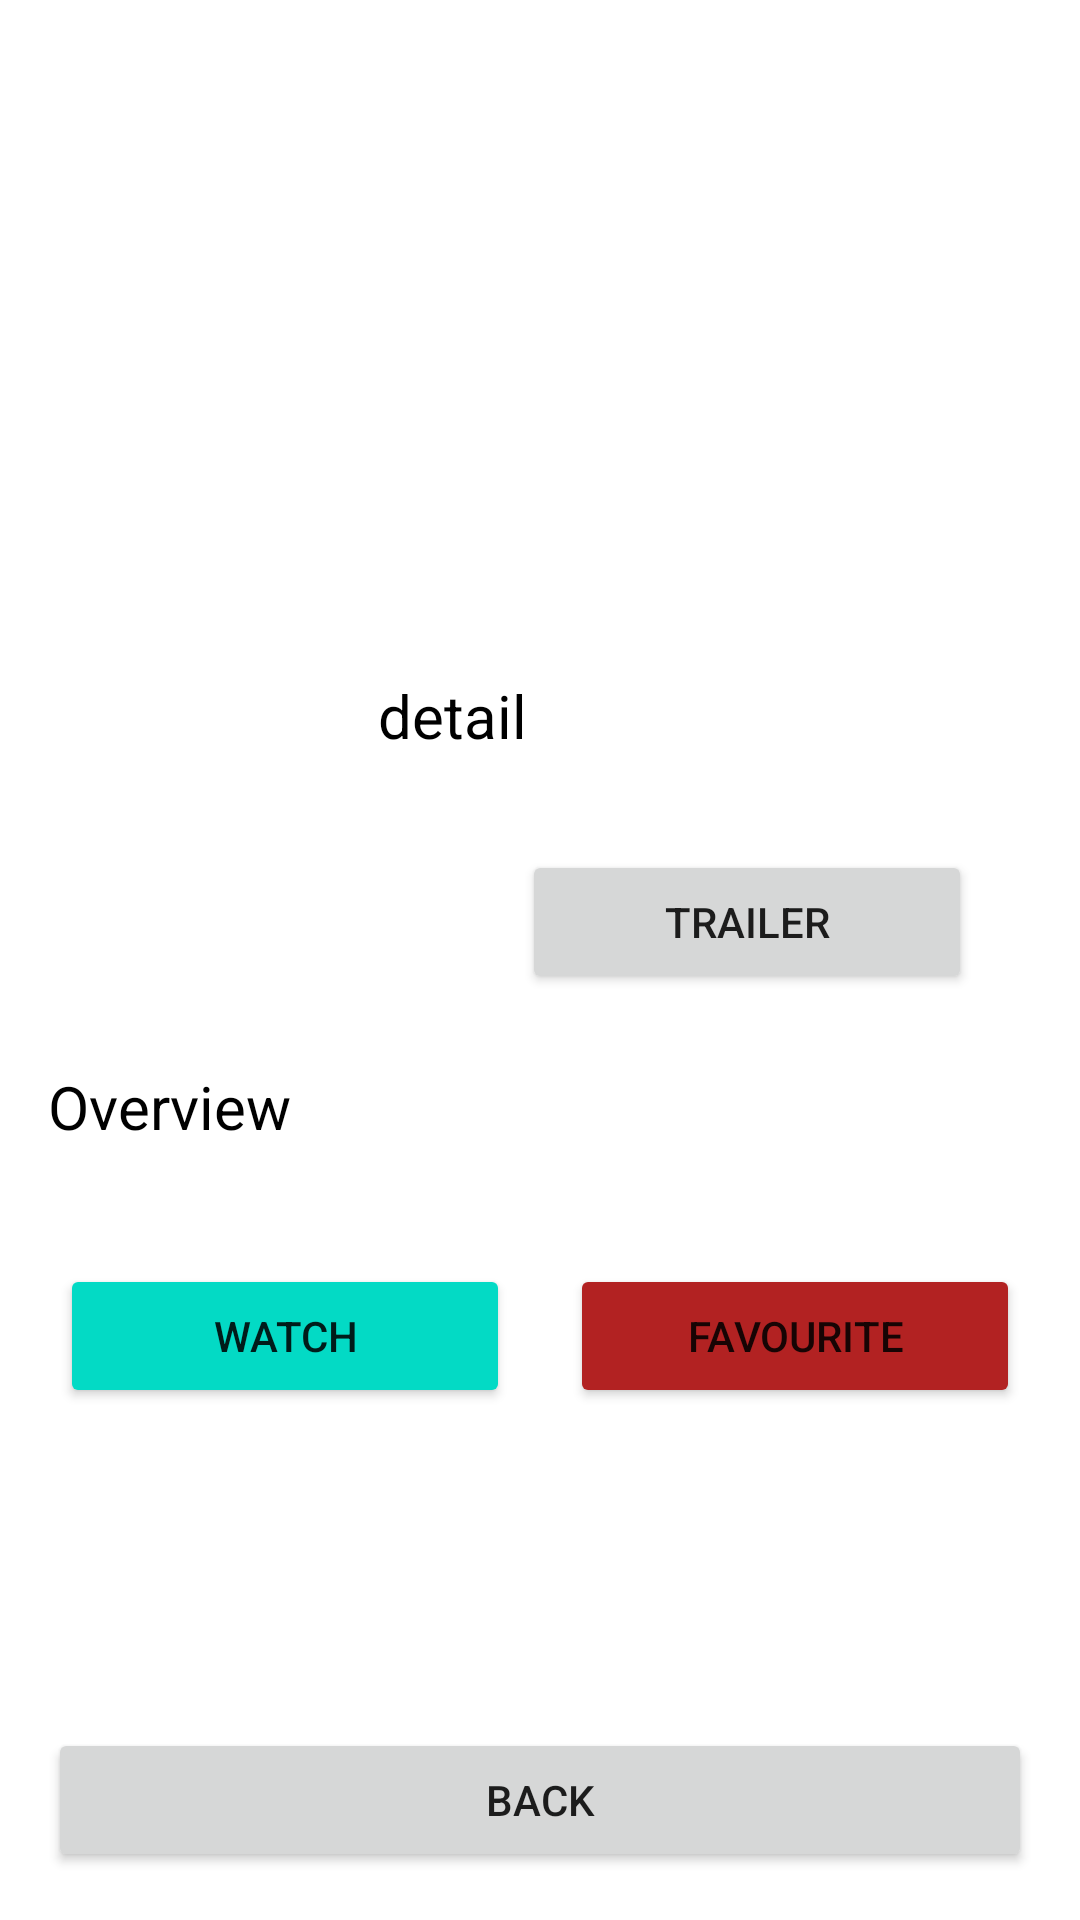

Here is an Android app screen rendered from its layout file. Give the layout XML and the strings, colors and styles it references.
<!-- AndroidManifest.xml: application theme Theme.MyApplicationbot -->
<!-- res/layout/activity_detail.xml -->
<?xml version="1.0" encoding="utf-8"?>
<androidx.constraintlayout.widget.ConstraintLayout xmlns:android="http://schemas.android.com/apk/res/android"
    xmlns:app="http://schemas.android.com/apk/res-auto"
    xmlns:tools="http://schemas.android.com/tools"
    android:layout_width="match_parent"
    android:layout_height="match_parent">

    <ImageView
        android:id="@+id/ivBackDetail"
        android:layout_width="match_parent"
        android:layout_height="215dp"
        app:layout_constraintStart_toStartOf="parent"
        app:layout_constraintTop_toTopOf="parent" />

    <ImageView
        android:id="@+id/ivMainDetail"
        android:layout_width="100dp"
        android:layout_height="150dp"
        android:layout_marginStart="16dp"
        app:layout_constraintStart_toStartOf="parent"
        app:layout_constraintTop_toBottomOf="@+id/ivBackDetail"
        android:layout_marginTop="-30dp"
        />

    <TextView
        android:id="@+id/tvTitleDetail"
        android:layout_width="250dp"
        android:layout_height="wrap_content"
        android:layout_margin="10dp"
        android:text="@string/detail"
        android:textColor="@color/black"
        android:textSize="20sp"
        app:layout_constraintStart_toEndOf="@+id/ivMainDetail"
        app:layout_constraintTop_toBottomOf="@+id/ivBackDetail" />

    <TextView
        android:id="@+id/tvRate"
        android:layout_width="wrap_content"
        android:layout_height="wrap_content"
        android:layout_marginStart="15dp"
        android:layout_marginBottom="15dp"
        app:layout_constraintStart_toEndOf="@+id/ivMainDetail"
        app:layout_constraintTop_toBottomOf="@+id/tvTitleDetail"
        tools:text="text rate view" />

    <TextView
        android:id="@+id/tvVotes"
        android:layout_width="wrap_content"
        android:layout_height="wrap_content"
        android:layout_marginStart="15dp"
        android:layout_marginBottom="15dp"
        app:layout_constraintStart_toEndOf="@+id/ivMainDetail"
        app:layout_constraintTop_toBottomOf="@+id/tvRate"
        tools:text="text vote view" />

    <TextView
        android:id="@+id/tvDate"
        android:layout_width="wrap_content"
        android:layout_height="wrap_content"
        android:layout_marginStart="15dp"
        android:layout_marginBottom="15dp"
        app:layout_constraintStart_toEndOf="@+id/ivMainDetail"
        app:layout_constraintTop_toBottomOf="@+id/tvVotes"
        tools:text="text date view" />

    <TextView
        android:id="@+id/tvLanguage"
        android:layout_width="wrap_content"
        android:layout_height="wrap_content"
        android:layout_marginStart="15dp"
        android:layout_marginBottom="15dp"
        app:layout_constraintStart_toEndOf="@+id/ivMainDetail"
        app:layout_constraintTop_toBottomOf="@+id/tvDate"
        tools:text="text language view" />

    <TextView
        android:id="@+id/tvOverview"
        android:layout_width="wrap_content"
        android:layout_height="wrap_content"
        android:layout_marginStart="16dp"
        android:layout_marginTop="20dp"
        android:text="@string/overview"
        android:textColor="@color/black"
        android:textSize="20sp"
        app:layout_constraintStart_toStartOf="parent"
        app:layout_constraintTop_toBottomOf="@+id/ivMainDetail" />

    <TextView
        android:id="@+id/tvDecription"
        android:layout_width="match_parent"
        android:layout_height="wrap_content"
        android:layout_marginStart="16dp"
        android:layout_marginEnd="16dp"
        app:layout_constraintTop_toBottomOf="@+id/tvOverview"
        tools:layout_editor_absoluteX="16dp"
        tools:text="text decription view" />

    <Button
        android:id="@+id/btTrailer"
        android:layout_width="150dp"
        android:layout_height="wrap_content"
        android:layout_marginLeft="7dp"
        android:layout_marginBottom="20dp"
        android:text="@string/trailer"
        app:layout_constraintBottom_toTopOf="@+id/tvDecription"
        app:layout_constraintEnd_toEndOf="parent"
        app:layout_constraintStart_toEndOf="@+id/tvDate"
        app:layout_constraintTop_toBottomOf="@+id/tvTitleDetail" />

    <Button
        android:id="@+id/btBack"
        android:layout_width="match_parent"
        android:layout_height="wrap_content"
        android:layout_margin="16dp"
        android:text="@string/back"
        app:layout_constraintBottom_toBottomOf="parent" />

    <Button
        android:id="@+id/btWatch"
        android:layout_width="150dp"
        android:layout_height="wrap_content"
        android:layout_marginTop="20dp"
        android:layout_marginRight="150dp"
        android:backgroundTint="@color/teal_200"
        android:text="@string/watch"
        app:layout_constraintEnd_toEndOf="@+id/btFav"
        app:layout_constraintStart_toStartOf="parent"
        app:layout_constraintTop_toBottomOf="@+id/tvDecription" />

    <Button
        android:id="@+id/btFav"
        android:layout_width="150dp"
        android:layout_height="wrap_content"
        android:layout_marginLeft="150dp"
        android:layout_marginTop="20dp"
        android:backgroundTint="@color/colorRed"
        android:text="Favourite"
        app:layout_constraintEnd_toEndOf="parent"
        app:layout_constraintStart_toStartOf="@+id/btWatch"
        app:layout_constraintTop_toBottomOf="@+id/tvDecription" />
</androidx.constraintlayout.widget.ConstraintLayout>
<!-- resources referenced by this layout -->
<resources>
  <color name="black">#FF000000</color>
  <color name="colorRed">#B22222</color>
  <color name="teal_200">#FF03DAC5</color>
  <string name="back">back</string>
  <string name="detail">detail</string>
  <string name="overview">Overview</string>
  <string name="trailer">trailer</string>
  <string name="watch">Watch</string>
  <style name="Theme.MyApplicationbot" parent="Theme.MaterialComponents.DayNight.DarkActionBar">
          
          <item name="colorPrimary">@color/purple_500</item>
          <item name="colorPrimaryVariant">@color/purple_700</item>
          <item name="colorOnPrimary">@color/white</item>
          
          <item name="colorSecondary">@color/teal_200</item>
          <item name="colorSecondaryVariant">@color/teal_700</item>
          <item name="colorOnSecondary">@color/black</item>
          
          <item name="android:statusBarColor" tools:targetApi="l">?attr/colorPrimaryVariant</item>
          
      </style>
  <color name="purple_500">#FF6200EE</color>
  <color name="purple_700">#FF3700B3</color>
  <color name="white">#FFFFFFFF</color>
  <color name="teal_700">#FF018786</color>
</resources>
